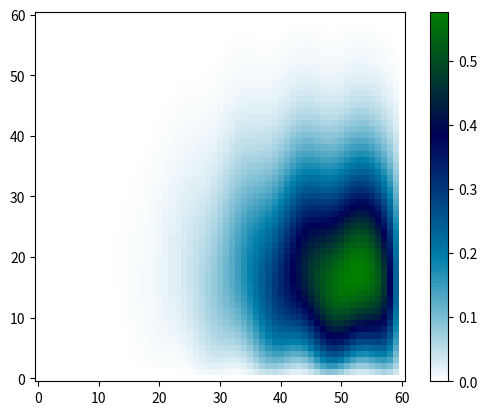

Write the Python code that produced this figure.
# -*- Coding: UTF-8 -*-
#coding: utf-8

import math
import numpy as np
import matplotlib.pyplot as plt
import time
from math import pi, sin

grupo = 10

t1 = time.time()

dx = dy = 0.5

dx2 = dy2 = dx*dy

Lx = 30
Ly = 30

pontosX = int((Lx/dx)+1)
pontosY = int((Ly/dy)+1)

tol = 1e-4

k = 1
alpha = 1
Qponto = 80

conv = ((dx)**2)/(4*k)
print("dT conv: ", conv)

dt = conv - 0.01
print("dT utilizado: ", dt)

# tempo derramando poluente
T = 2

# pontos que derrama o poluente
a = int(15)
b = int(15)

# vel do rio
u = alpha
def v(j): return alpha * sin(pi / 5 * j)


print((a, b))


def getTemp(m, nn, t, temp1, temp2, temp3, temp4):

    n = 0

    C = np.zeros((m, nn))

    C_back = np.copy(C)

    while(n <= (t/dt)):

        lista_erros = []

        for i in range(1, m-1):
            for j in range(1, nn-1):

                t1 = v(j) * (C_back[i + 1, j] - C_back[i - 1, j]) / (2 * dx)
                t2 = u * (C_back[i, j + 1] - C_back[i, j - 1]) / (2 * dy)
                t3 = -k / dx2 * (C_back[i, j + 1] - 2 *
                                 C_back[i, j] + C_back[i, j - 1])
                t4 = -k / dy2 * (C_back[i + 1, j] - 2 *
                                 C_back[i, j] + C_back[i - 1, j])
                soma = t1 + t2 + t3 + t4

                if i == b and j == a and n*dt <= T:
                    C[i, j] = dt * Qponto / (dx * dy) - dt * soma + C_back[i, j]
                else:
                    C[i, j] = - dt * soma + C_back[i, j]

                if C[i][j] != 0:
                    erro = np.abs((C[i][j] - C_back[i][j]) / C[i][j])
                    lista_erros.append(erro)

        if np.max(lista_erros) < tol:
            print("Erro relativo máximo: ", np.max(lista_erros))
            print("\nEstabilizou após {0} segundos\n".format((n-1)*dt))

            return C

        C_back = np.copy(C)

        # if n ==2:return C

        n += 1
    print("Tempo: ", (n-1)*dt)
    print("Erro relativo máximo: ", np.max(lista_erros), '\n')

    print("C[40][40]:\n {}".format(C_back[40][40]))

    return C

# def preencheBorda(m, nn, mat):
#     for z in range(1, m-1):
#         mat[0][z] = mat[1][z]
#         mat[m-1][z] = mat[m-1][z]

#     for v in range(1, nn-1):
#         mat[v][m-1] = temp2
#         mat[v][0] = temp4


results = getTemp(pontosY, pontosX, 10*T, 100, 50, 0, 75)
print(results.round(3))

t2 = time.time()
print(f"\nFinished in {round((t2-t1), 3)} seconds")

plt.imshow(results, cmap='ocean_r', interpolation='nearest')
plt.gca().invert_yaxis()
plt.colorbar()
plt.show()
